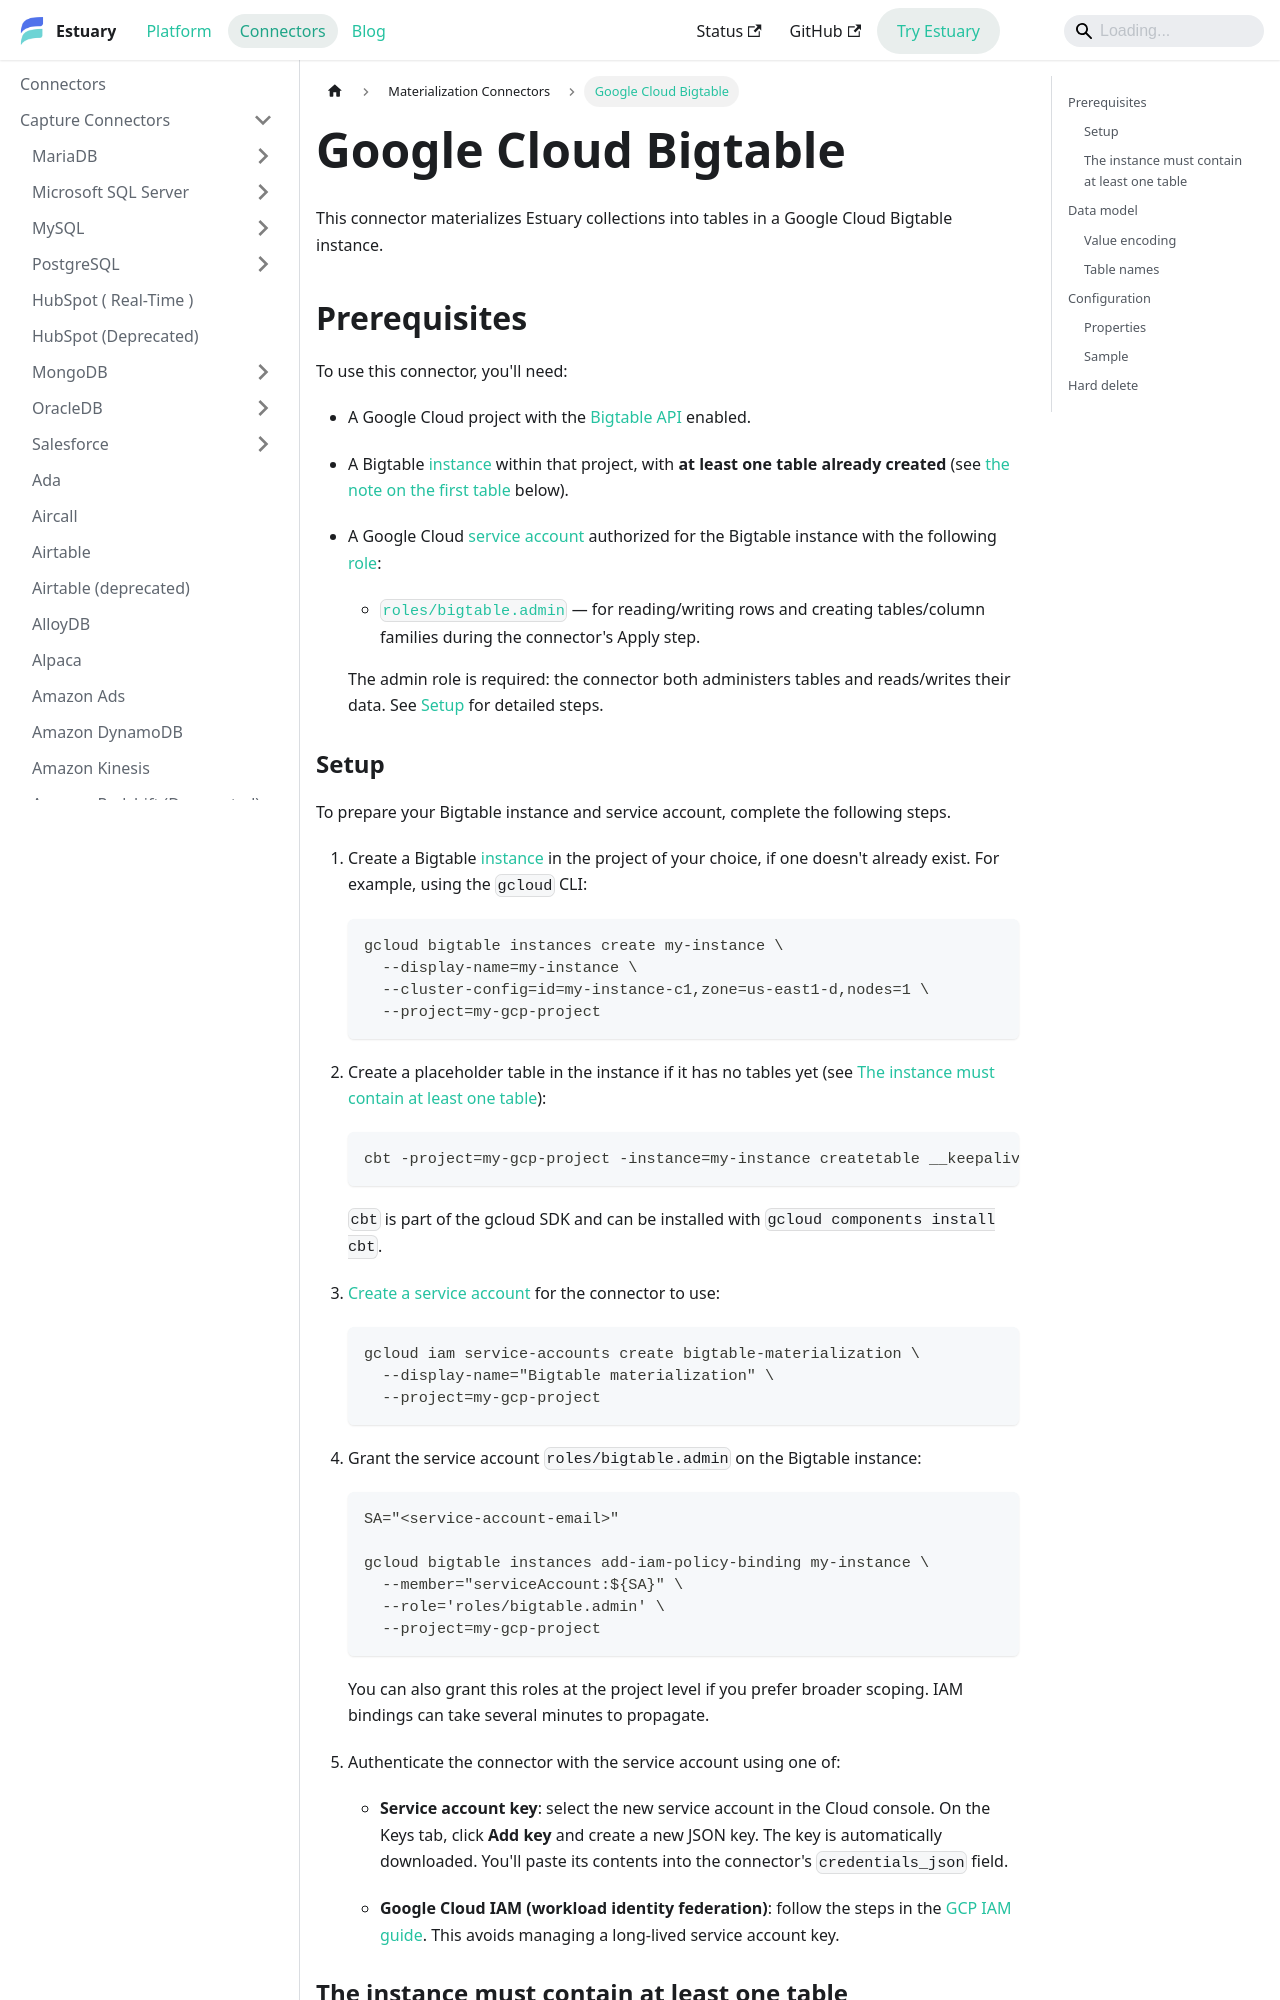

repository: estuary/flow · page: reference/Connectors/materialization-connectors/google-bigtable/index.html · generator: docusaurus

---
description: Use Estuary's Bigtable connector to materialize collections into tables using a Google Cloud service account. Supports IAM auth and hard deletes.
---

# Google Cloud Bigtable

This connector materializes Estuary collections into tables in a Google Cloud Bigtable instance.

## Prerequisites

To use this connector, you'll need:

* A Google Cloud project with the [Bigtable API](https://cloud.google.com/bigtable/docs/reference/admin/rest) enabled.
* A Bigtable [instance](https://cloud.google.com/bigtable/docs/instances-clusters-nodes) within that project, with **at least one table already created** (see [the note on the first table](#the-instance-must-contain-at-least-one-table) below).
* A Google Cloud [service account](https://cloud.google.com/docs/authentication/getting-started) authorized for the Bigtable instance with the following [role](https://cloud.google.com/bigtable/docs/access-control#roles):
    * [`roles/bigtable.admin`](https://cloud.google.com/bigtable/docs/access-control#roles) — for reading/writing rows and creating tables/column families during the connector's Apply step.

  The admin role is required: the connector both administers tables and reads/writes their data. See [Setup](#setup) for detailed steps.

### Setup

To prepare your Bigtable instance and service account, complete the following steps.

1. Create a Bigtable [instance](https://cloud.google.com/bigtable/docs/creating-instance) in the project of your choice, if one doesn't already exist. For example, using the `gcloud` CLI:

   ```bash
   gcloud bigtable instances create my-instance \
     --display-name=my-instance \
     --cluster-config=id=my-instance-c1,zone=us-east1-d,nodes=1 \
     --project=my-gcp-project
   ```

2. Create a placeholder table in the instance if it has no tables yet (see [The instance must contain at least one table](#the-instance-must-contain-at-least-one-table)):

   ```bash
   cbt -project=my-gcp-project -instance=my-instance createtable __keepalive
   ```

   `cbt` is part of the gcloud SDK and can be installed with `gcloud components install cbt`.

3. [Create a service account](https://cloud.google.com/iam/docs/service-accounts-create) for the connector to use:

   ```bash
   gcloud iam service-accounts create bigtable-materialization \
     --display-name="Bigtable materialization" \
     --project=my-gcp-project
   ```

4. Grant the service account `roles/bigtable.admin` on the Bigtable instance:

   ```bash
   SA="<service-account-email>"

   gcloud bigtable instances add-iam-policy-binding my-instance \
     --member="serviceAccount:${SA}" \
     --role='roles/bigtable.admin' \
     --project=my-gcp-project
   ```

   You can also grant this roles at the project level if you prefer broader scoping. IAM bindings can take several minutes to propagate.

5. Authenticate the connector with the service account using one of:

   - **Service account key**: select the new service account in the Cloud console. On the Keys tab, click **Add key** and create a new JSON key. The key is automatically downloaded. You'll paste its contents into the connector's `credentials_json` field.

   - **Google Cloud IAM (workload identity federation)**: follow the steps in the [GCP IAM guide](/guides/iam-auth/gcp/). This avoids managing a long-lived service account key.

### The instance must contain at least one table

The Bigtable client library primes its connection pool with a `PingAndWarm` request when it starts. If the target instance has no tables, the server returns `NotFound: No tables found for instance` and the client treats this as a fatal startup error — so the connector cannot Validate or Apply against a brand-new empty instance.
